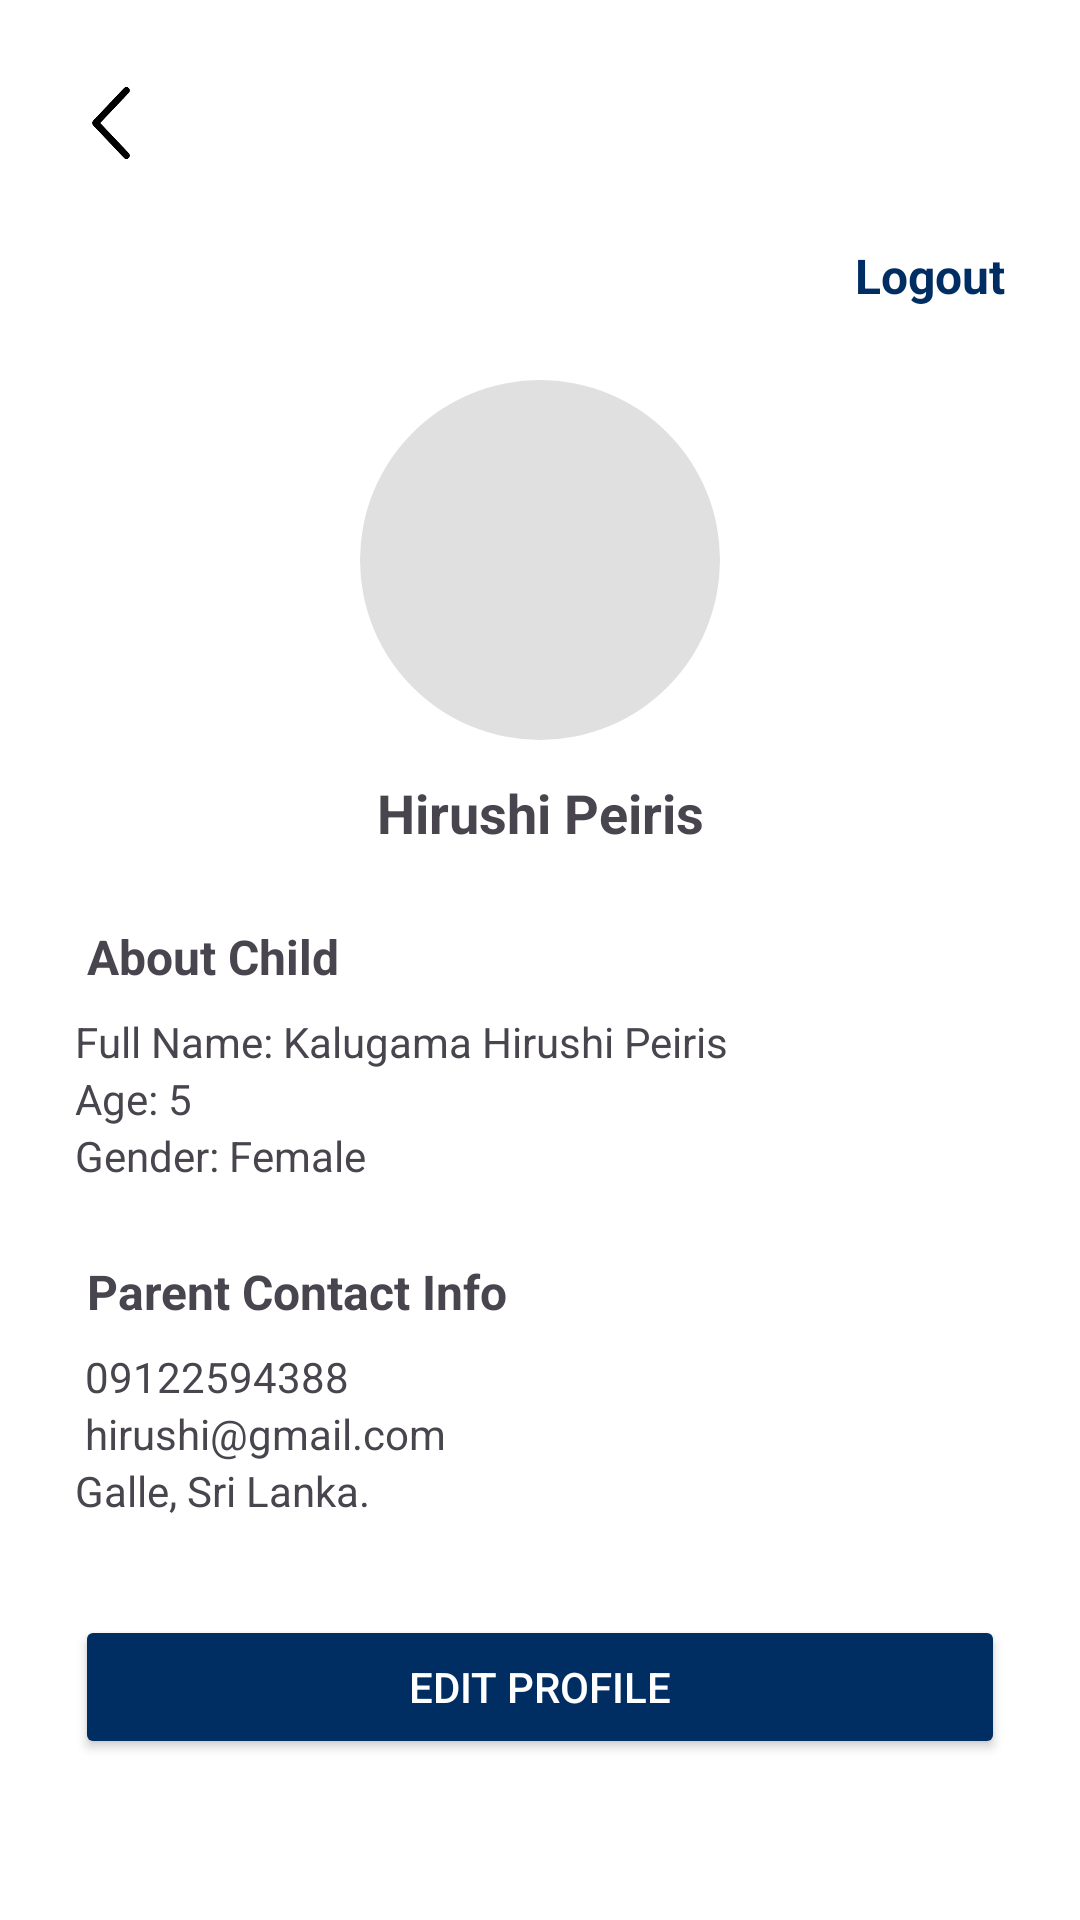

Android layout source for this screen:
<!-- AndroidManifest.xml: application theme Theme.DaycareApp -->
<!-- res/layout/activity_profile.xml -->
<?xml version="1.0" encoding="utf-8"?>
<ScrollView xmlns:android="http://schemas.android.com/apk/res/android"
    xmlns:app="http://schemas.android.com/apk/res-auto"
    android:layout_width="match_parent"
    android:layout_height="match_parent"
    android:background="@color/white"
    android:padding="25dp">

    <LinearLayout
        android:layout_width="match_parent"
        android:layout_height="wrap_content"
        android:orientation="vertical">

        
        <LinearLayout
            android:layout_width="match_parent"
            android:layout_height="wrap_content"
            android:orientation="horizontal"
            android:gravity="center_vertical">

            <ImageView
                android:id="@+id/backIcon"
                android:layout_width="24dp"
                android:layout_height="24dp"
                android:layout_marginTop="8dp"
                android:layout_marginBottom="16dp"
                android:clickable="true"
                android:contentDescription="Back"
                android:focusable="true"
                android:src="@drawable/back" />
        </LinearLayout>

        
        <TextView
            android:id="@+id/tv_logout"
            android:layout_width="wrap_content"
            android:layout_height="wrap_content"
            android:text="Logout"
            android:textColor="@color/dark_blue"
            android:textStyle="bold"
            android:textSize="16sp"
            android:layout_gravity="end"
            android:layout_marginTop="8dp" />

        
        <RelativeLayout
            android:id="@+id/profileImageContainer"
            android:layout_width="match_parent"
            android:layout_height="wrap_content"
            android:layout_marginTop="24dp">

            <ImageView
                android:id="@+id/profileImage"
                android:layout_width="120dp"
                android:layout_height="120dp"
                android:layout_centerInParent="true"
                android:src="@drawable/profile"
                android:scaleType="centerCrop"
                android:background="@drawable/circle_background" />


            <ImageView
                android:id="@+id/camera"
                android:layout_width="32dp"
                android:layout_height="32dp"
                android:layout_marginStart="16dp"
                android:src="@drawable/cam"
                android:layout_alignBottom="@id/profileImage"
                android:layout_alignEnd="@id/profileImage"
                android:layout_marginBottom="4dp"
                android:layout_marginEnd="4dp"
                android:padding="4dp"
                android:contentDescription="change_profile_cam"
                android:clickable="true"
                android:focusable="true" />

        </RelativeLayout>

        
        <TextView
            android:id="@+id/profileName"
            android:layout_width="match_parent"
            android:layout_height="wrap_content"
            android:text="Hirushi Peiris"
            android:textAlignment="center"
            android:textStyle="bold"
            android:textSize="18sp"
            android:layout_marginTop="12dp" />

        
        <LinearLayout
            android:id="@+id/aboutChildSection"
            android:layout_width="match_parent"
            android:layout_height="wrap_content"
            android:layout_marginTop="25dp"
            android:orientation="vertical">

            <TextView
                android:text=" About Child"
                android:textStyle="bold"
                android:textSize="16sp"
                android:layout_marginBottom="8dp"
                android:layout_height="wrap_content"
                android:layout_width="match_parent"/>

            <TextView
                android:id="@+id/tv_fullName"
                android:text="Full Name: Kalugama Hirushi Peiris"
                android:layout_height="wrap_content"
                android:layout_width="match_parent"/>
            <TextView
                android:id="@+id/tv_age"
                android:text="Age: 5"
                android:layout_height="wrap_content"
                android:layout_width="match_parent"/>
            <TextView
                android:id="@+id/tv_gender"
                android:text="Gender: Female"
                android:layout_height="wrap_content"
                android:layout_width="match_parent"/>
        </LinearLayout>

        
        <LinearLayout
            android:id="@+id/parentContactSection"
            android:layout_width="match_parent"
            android:layout_height="wrap_content"
            android:layout_marginTop="25dp"
            android:orientation="vertical">

            <TextView
                android:text=" Parent Contact Info"
                android:textStyle="bold"
                android:textSize="16sp"
                android:layout_marginBottom="8dp"
                android:layout_height="wrap_content"
                android:layout_width="match_parent"/>

            <TextView
                android:id="@+id/tv_phone"
                android:text=" 09122594388"
                android:layout_height="wrap_content"
                android:layout_width="match_parent"/>
            <TextView
                android:id="@+id/tv_email"
                android:text=" hirushi@gmail.com"
                android:layout_height="wrap_content"
                android:layout_width="match_parent"/>
            <TextView
                android:id="@+id/tv_address"
                android:text="Galle, Sri Lanka."
                android:layout_height="wrap_content"
                android:layout_width="match_parent"/>
        </LinearLayout>

        
        <Button
            android:id="@+id/btn_edit_profile"
            android:layout_width="match_parent"
            android:layout_height="wrap_content"
            android:text="Edit Profile"
            android:layout_marginTop="32dp"
            android:layout_marginBottom="24dp"
            android:backgroundTint="@color/dark_blue"
            android:textColor="@android:color/white" />

    </LinearLayout>
</ScrollView>
<!-- resources referenced by this layout -->
<resources>
  <color name="dark_blue">#002D62</color>
  <color name="white">#FFFFFFFF</color>
  <!-- drawable back: png bitmap (drawable, 1548 bytes) -->
  <!-- drawable circle_background (drawable) -->
  <shape xmlns:android="http://schemas.android.com/apk/res/android" android:shape="oval">
      <solid android:color="#E0E0E0" /> 
  </shape>
  <style name="Theme.DaycareApp" parent="Base.Theme.DaycareApp" />
  <style name="Base.Theme.DaycareApp" parent="Theme.Material3.DayNight.NoActionBar">
          
          
      </style>
</resources>
